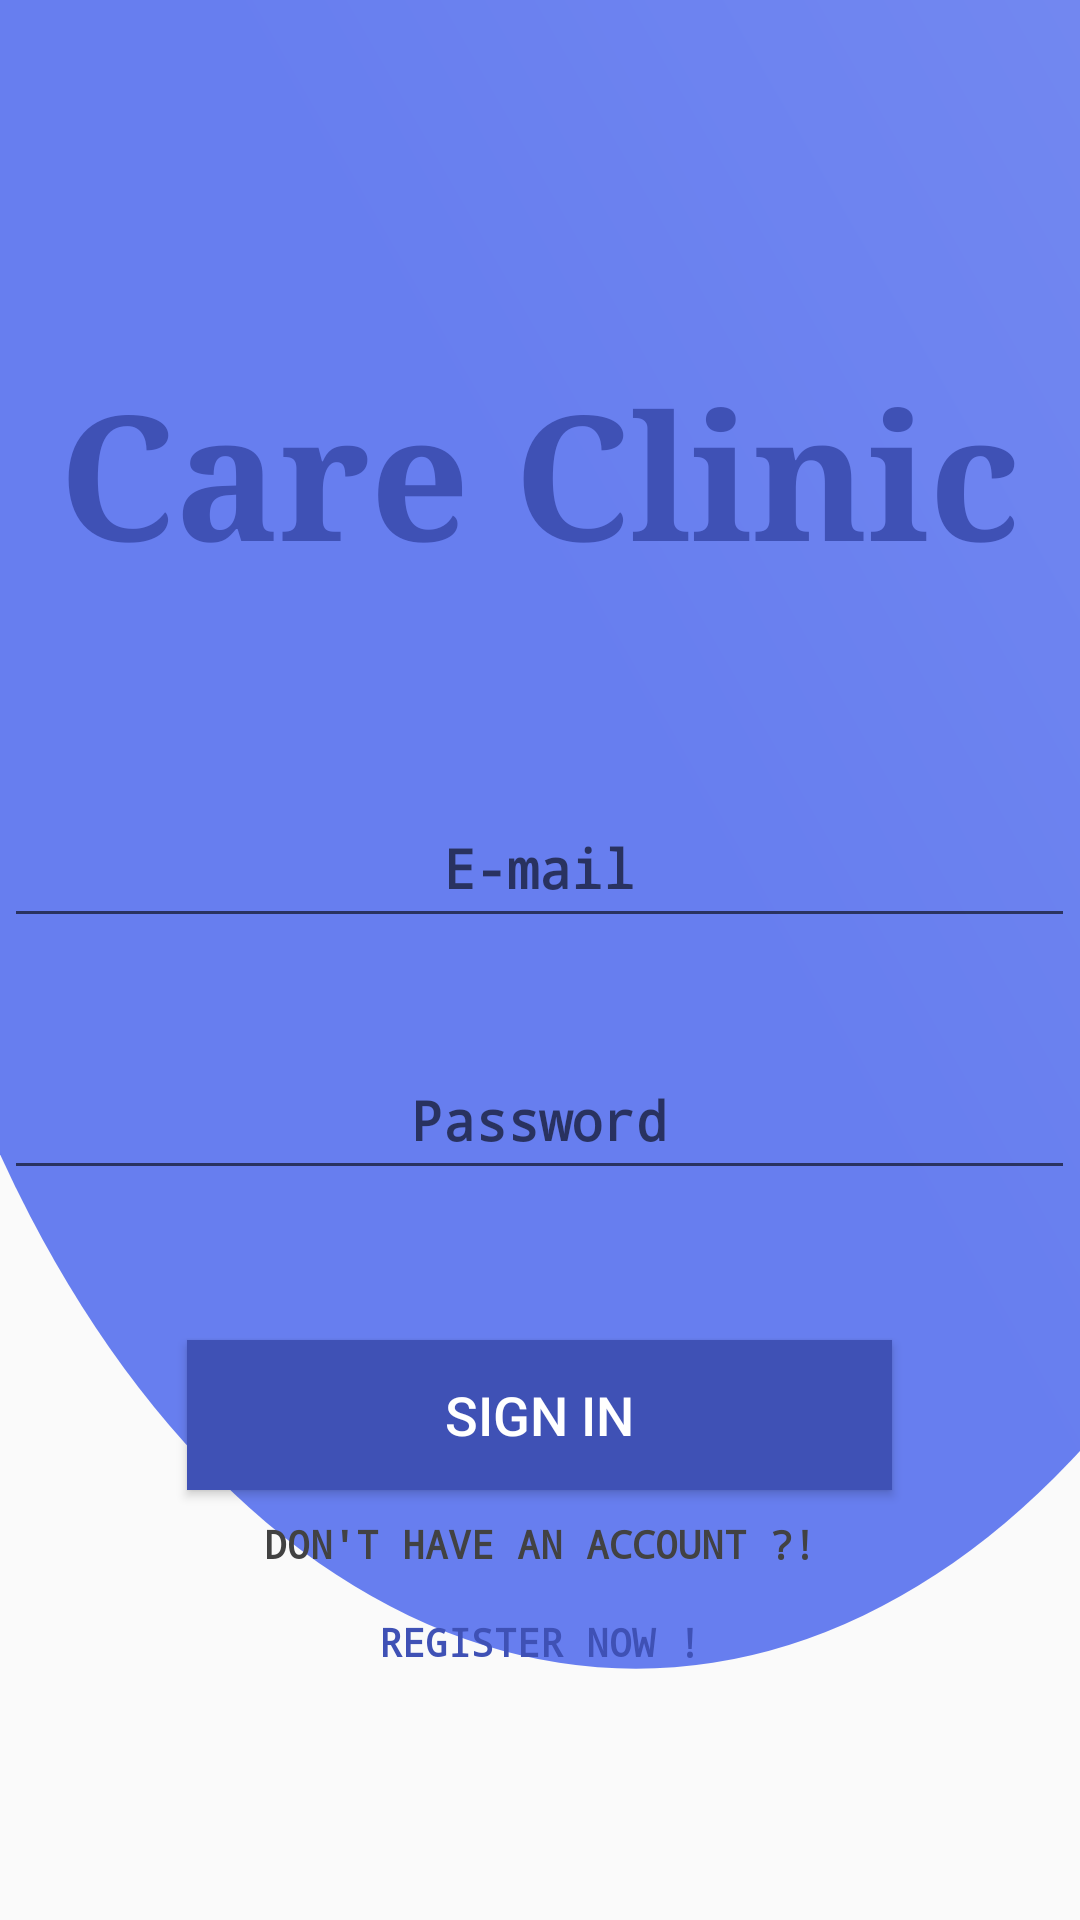

Produce the Android XML layout that renders to this screen, including the resource entries it uses.
<!-- AndroidManifest.xml: application theme AppTheme -->
<!-- res/layout/activity_login.xml -->
<?xml version="1.0" encoding="utf-8"?>
<LinearLayout xmlns:android="http://schemas.android.com/apk/res/android"
    xmlns:app="http://schemas.android.com/apk/res-auto"
    xmlns:tools="http://schemas.android.com/tools"
    android:id="@+id/layout"
    android:layout_width="match_parent"
    android:layout_height="match_parent"
    android:background="@drawable/ic_login2"
    android:focusable="true"
    tools:context=".LoginActivity"
    android:orientation="vertical"
    android:gravity="center"
    android:textAlignment="center"
    >


    <TextView
        android:id="@+id/title"
        android:layout_width="match_parent"
        android:layout_height="wrap_content"
        android:layout_marginTop="50dp"
        android:fontFamily="serif"
        android:gravity="center_horizontal"
        android:text="@string/app_name"
        android:textColor="#3F51B5"
        android:textSize="58sp"
        android:textStyle="bold"
       />

    <EditText
        android:id="@+id/email"
        android:layout_width="357dp"
        android:layout_height="50dp"
        android:layout_marginTop="66dp"
        android:layout_marginBottom="34dp"
        android:fontFamily="monospace"
        android:gravity="center"
        android:hint="@string/email"
        android:inputType="textEmailAddress"
        android:nextFocusDown="@+id/loginPassword"
        android:singleLine="true"
        android:textStyle="bold"
         />
    <EditText
        android:id="@+id/loginPassword"
        android:layout_width="357dp"
        android:layout_height="50dp"
        android:fontFamily="monospace"
        android:gravity="center"
        android:hint="@string/password"
        android:inputType="textPassword"
        android:nextFocusDown="@+id/loginPassword"
        android:singleLine="true"
        android:textStyle="bold"
         />

    <Button
        android:id="@+id/signIN"
        android:layout_width="235dp"
        android:layout_height="50dp"
        android:layout_marginStart="80dp"
        android:layout_marginTop="50dp"
        android:layout_marginEnd="80dp"
        android:background="@color/blue"
        android:nextFocusDown="@+id/signIN"
        android:text="@string/sign_in"
        android:textAllCaps="false"
        android:textColor="@color/white"
        android:textSize="18sp"
         />

    <TextView
        android:id="@+id/textView14"
        android:layout_width="302dp"
        android:layout_height="wrap_content"
        android:layout_marginTop="9dp"
        android:fontFamily="monospace"
        android:text="DON'T HAVE AN ACCOUNT ?!"
        android:textAlignment="center"
        android:textColor="@color/cardview_dark_background"
        android:textSize="13sp"
        android:textStyle="bold"
       />

    <Button
        android:id="@+id/signup"
        android:layout_width="wrap_content"
        android:layout_height="wrap_content"
        android:text="REGISTER NOW !"
        android:textAlignment="center"
        android:fontFamily="monospace"

        android:background="@android:color/transparent"
        android:textStyle="bold"
        android:textSize="13dp"
        android:padding="5dp"
        android:textColor="@color/blue"

        />


</LinearLayout>
<!-- resources referenced by this layout -->
<resources>
  <color name="blue">#3F51B5</color>
  <color name="white">#ffffff</color>
  <!-- drawable ic_login2 (drawable) -->
  <vector xmlns:android="http://schemas.android.com/apk/res/android"
      xmlns:aapt="http://schemas.android.com/aapt"
      android:width="512dp"
      android:height="512dp"
      android:viewportWidth="512"
      android:viewportHeight="512">
      <group>
          <clip-path android:pathData="M0,0h512v512h-512z M 0,0"/>
          <path
              android:pathData="M-70.0,115.0a371.5,330.0,0,1,0,743.0,0.0a371.5,330.0,0,1,0,-743.0,0.0z">
              <aapt:attr name="android:fillColor">
                  <gradient
                      android:startY="169"
                      android:startX="270"
                      android:endY="-2705"
                      android:endX="3084"
                      android:type="linear">
                      <item android:offset="0" android:color="@color/gradEnd"/>
                      <item android:offset="1" android:color="#FFFFFFFF"/>
                  </gradient>
              </aapt:attr>
          </path>
      </group>
  </vector>
  <string name="app_name">Care Clinic</string>
  <string name="email">E-mail</string>
  <string name="password">Password</string>
  <string name="sign_in">SIGN IN</string>
  <style name="AppTheme" parent="Theme.AppCompat.Light.NoActionBar">
          
          <item name="colorPrimary">@color/blue</item>
          <item name="colorPrimaryDark">@color/blue</item>
          <item name="colorAccent">@color/colorAccent</item>
      </style>
  <color name="gradEnd">#677EEF</color>
  <color name="colorAccent">@color/blue</color>
</resources>
